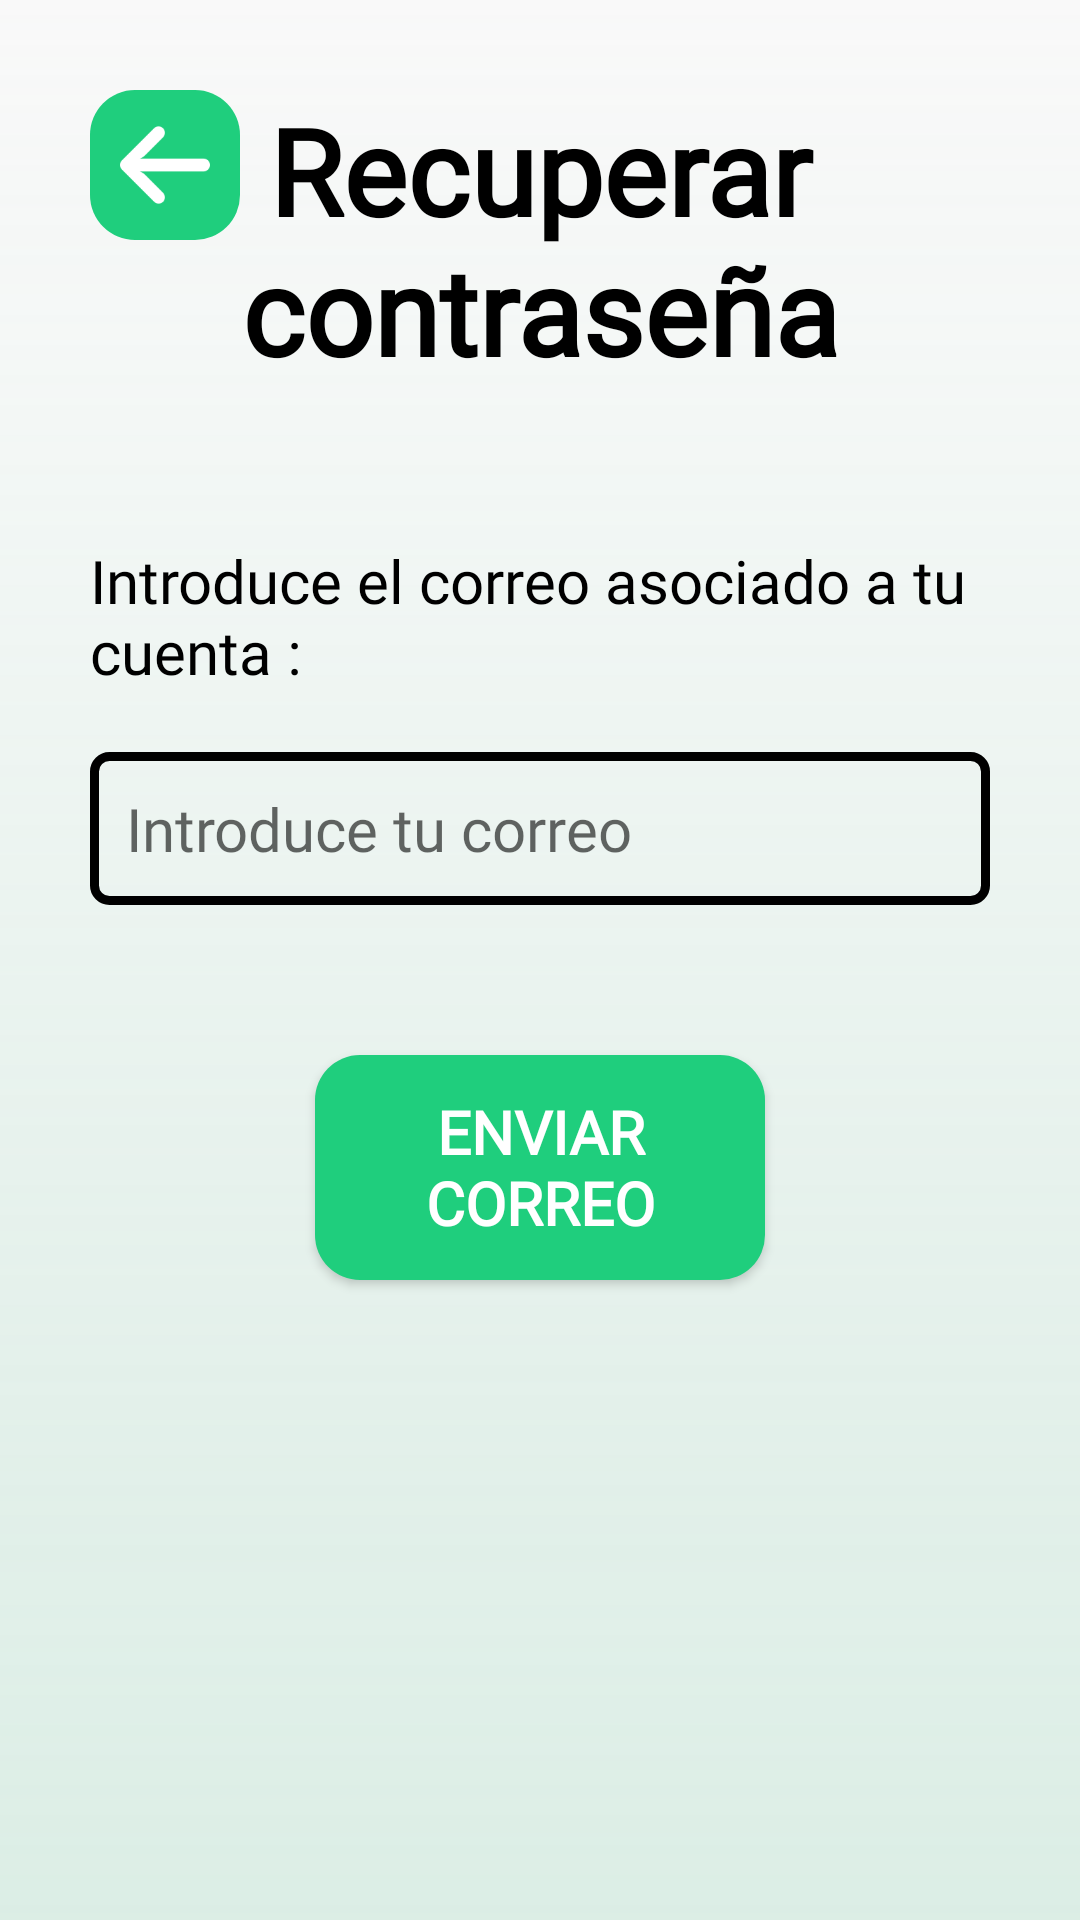

The Android layout XML behind this screen, and the referenced resources:
<!-- AndroidManifest.xml: application theme Theme._101Pipas -->
<!-- res/layout/activity_recuperar_contrasenia.xml -->
<?xml version="1.0" encoding="utf-8"?>
<androidx.constraintlayout.widget.ConstraintLayout
    xmlns:android="http://schemas.android.com/apk/res/android"
    xmlns:app="http://schemas.android.com/apk/res-auto"
    xmlns:tools="http://schemas.android.com/tools"
    android:id="@+id/main"
    android:layout_width="match_parent"
    android:layout_height="match_parent"
    android:padding="@dimen/padding"
    android:background="@drawable/background"
    tools:context=".autenticacion.RecuperarContrasenia">

    <ImageButton
        android:id="@+id/btnAtrasRecuperarContrasenia"
        android:layout_width="50dp"
        android:layout_height="50dp"
        app:layout_constraintStart_toStartOf="parent"
        app:layout_constraintTop_toTopOf="parent"
        android:src="@drawable/flecha_izquierda"
        android:background="@drawable/rounded_corner_button"
        android:padding="10dp"
        android:scaleType="fitCenter"/>

    <TextView
        android:id="@+id/tvTituloRecuperarContrasenia"
        android:layout_width="215dp"
        android:layout_height="wrap_content"
        android:fontFamily="@font/yellowtail"
        android:gravity="center"
        android:text="@string/recuperar_contraseia"
        android:textColor="@color/black"
        android:textSize="@dimen/tam_titulo"
        android:textStyle="bold"
        app:layout_constraintEnd_toEndOf="parent"
        app:layout_constraintStart_toStartOf="parent"
        app:layout_constraintTop_toTopOf="parent" />

    <TextView
        android:id="@+id/tvTitle"
        android:layout_width="wrap_content"
        android:layout_height="wrap_content"
        android:layout_marginTop="@dimen/marign_grande"
        android:fontFamily="@font/akaya_telivigala"
        android:text="@string/recuperar_contrasenia_introduce_correo"
        android:textColor="@color/black"
        android:textSize="@dimen/tam_texto"
        app:layout_constraintEnd_toEndOf="parent"
        app:layout_constraintStart_toStartOf="parent"
        app:layout_constraintTop_toBottomOf="@+id/tvTituloRecuperarContrasenia" />
















    <EditText
        android:id="@+id/etEmail"
        android:layout_width="0dp"
        android:layout_height="wrap_content"
        android:hint="@string/recuperar_contrasenia_introduce_tu_correo"
        android:inputType="textEmailAddress"
        android:background="@drawable/edit_text_border"
        android:padding="12dp"
        android:textSize="@dimen/tam_texto"
        android:textColor="@color/black"
        android:fontFamily="@font/akaya_telivigala"
        app:layout_constraintStart_toStartOf="parent"
        app:layout_constraintEnd_toEndOf="parent"
        app:layout_constraintTop_toBottomOf="@id/tvTitle"
        android:layout_marginTop="@dimen/marign_mediano"/>


    <TextView
        android:id="@+id/tvErrorMessage"
        android:layout_width="wrap_content"
        android:layout_height="wrap_content"
        android:text="@string/recuperar_contrasenia_cuenta_no_encontrada"
        android:textColor="@color/rojo"
        android:textSize="@dimen/tam_texto"
        android:visibility="gone"
        app:layout_constraintTop_toBottomOf="@id/etEmail"
        app:layout_constraintStart_toStartOf="parent"
        android:layout_marginTop="90dp" />


    <Button
        android:id="@+id/btnEnviarCorreo"
        android:layout_width="150dp"
        android:layout_height="75dp"
        android:text="@string/recuperar_contrasenia_enviar_correo"
        android:textColor="@color/white"
        android:textStyle="bold"
        android:fontFamily="@font/akaya_telivigala"
        android:textSize="@dimen/tam_texto"
        android:background="@drawable/rounded_corner_button"
        app:layout_constraintTop_toBottomOf="@id/tvErrorMessage"
        app:layout_constraintStart_toStartOf="parent"
        app:layout_constraintEnd_toEndOf="parent"
        android:layout_marginTop="@dimen/marign_grande"/>

</androidx.constraintlayout.widget.ConstraintLayout>
<!-- resources referenced by this layout -->
<resources>
  <color name="black">#FF000000</color>
  <color name="color_principal">#1FCE7D</color>
  <color name="rojo">#E57373</color>
  <color name="white">#FFFFFFFF</color>
  <dimen name="marign_grande">50dp</dimen>
  <dimen name="marign_mediano">20dp</dimen>
  <dimen name="padding">30dp</dimen>
  <dimen name="tam_texto">20sp</dimen>
  <dimen name="tam_titulo">40sp</dimen>
  <!-- drawable background (drawable) -->
  <layer-list xmlns:android="http://schemas.android.com/apk/res/android">
      <item>
          <shape android:shape="rectangle">
              <gradient
                  android:type="linear"
                  android:angle="90"
                  android:startColor="#60A9D9C3"
                  android:endColor="#20F7F7F7" />
          </shape>
      </item>
  </layer-list>
  <!-- drawable edit_text_border (drawable) -->
  <?xml version="1.0" encoding="utf-8"?>
  <shape xmlns:android="http://schemas.android.com/apk/res/android"
      android:shape="rectangle">
  
      <corners android:radius="5dp"/>
  
      <solid android:color="@color/transparent" />
  
      <stroke
          android:width="3dp"
          android:color="@color/black" />
  </shape>
  <!-- drawable flecha_izquierda: png bitmap (drawable, 1246 bytes) -->
  <!-- drawable rounded_corner_button (drawable) -->
  <shape xmlns:android="http://schemas.android.com/apk/res/android">
      
      <solid android:color="@color/color_principal" />
  
      
      <corners android:radius="15dp" /> 
  
  </shape>
  <string name="recuperar_contraseia">Recuperar contraseña</string>
  <string name="recuperar_contrasenia_correo">Correo</string>
  <string name="recuperar_contrasenia_cuenta_no_encontrada">Cuenta no encontrada</string>
  <string name="recuperar_contrasenia_enviar_correo">Enviar\ncorreo</string>
  <string name="recuperar_contrasenia_introduce_correo">Introduce el correo asociado a tu cuenta :</string>
  <string name="recuperar_contrasenia_introduce_tu_correo">Introduce tu correo</string>
  <style name="Theme._101Pipas" parent="Base.Theme._101Pipas" />
  <color name="transparent">#00000000</color>
  <style name="Base.Theme._101Pipas" parent="Theme.AppCompat.Light.NoActionBar">
          
          
      </style>
</resources>
